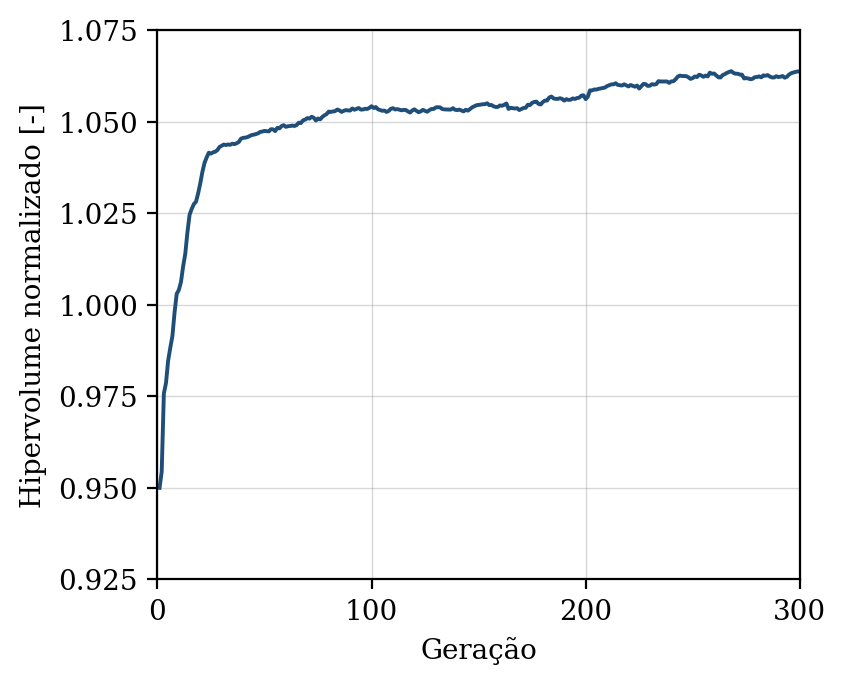

The file beside this chart, header and first rows:
geracao, hipervolume, n_solucoes, n_avaliacoes
1, 0.95, 10, 50
2, 0.9544, 17, 100
3, 0.9757, 22, 150
4, 0.9786, 32, 200
5, 0.9847, 33, 250
6, 0.9882, 38, 300
7, 0.9915, 42, 350
8, 0.9979, 46, 400
9, 1.003, 49, 450
10, 1.004, 50, 500
11, 1.006, 50, 550
12, 1.01, 50, 600
13, 1.014, 50, 650
14, 1.02, 50, 700
15, 1.025, 50, 750
16, 1.026, 50, 800
17, 1.027, 50, 850
18, 1.028, 50, 900
19, 1.03, 50, 950
20, 1.033, 50, 1000
21, 1.036, 50, 1050
22, 1.039, 50, 1100
23, 1.04, 50, 1150
24, 1.042, 50, 1200
25, 1.041, 50, 1250
26, 1.042, 50, 1300
27, 1.042, 50, 1350
28, 1.042, 50, 1400
29, 1.043, 50, 1450
30, 1.043, 50, 1500
31, 1.044, 50, 1550
32, 1.044, 50, 1600
33, 1.044, 50, 1650
34, 1.044, 50, 1700
35, 1.044, 50, 1750
36, 1.044, 50, 1800
37, 1.044, 50, 1850
38, 1.044, 50, 1900
39, 1.045, 50, 1950
40, 1.046, 50, 2000
41, 1.046, 50, 2050
42, 1.046, 50, 2100
43, 1.046, 50, 2150
44, 1.046, 50, 2200
45, 1.046, 50, 2250
46, 1.047, 50, 2300
47, 1.047, 50, 2350
48, 1.047, 50, 2400
49, 1.047, 50, 2450
50, 1.047, 50, 2500
51, 1.047, 50, 2550
52, 1.047, 50, 2600
53, 1.048, 50, 2650
54, 1.048, 50, 2700
55, 1.047, 50, 2750
56, 1.048, 50, 2800
57, 1.048, 50, 2850
58, 1.049, 50, 2900
59, 1.049, 50, 2950
60, 1.049, 50, 3000
... 240 more rows
